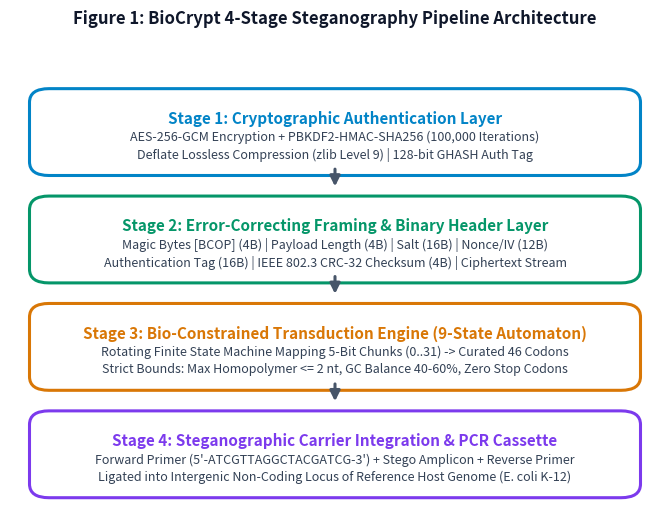
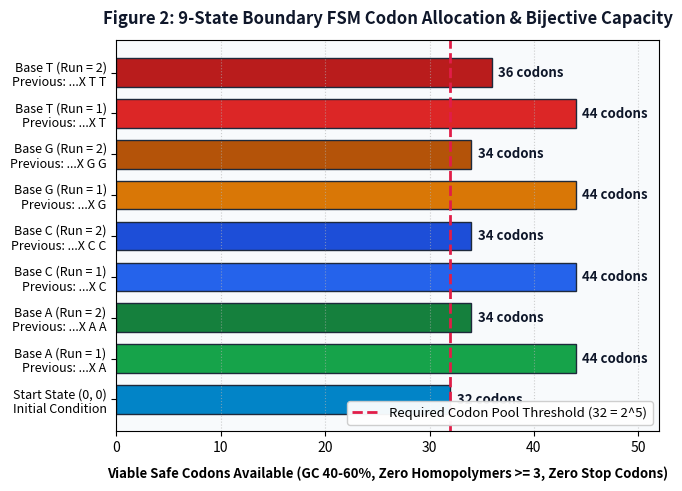
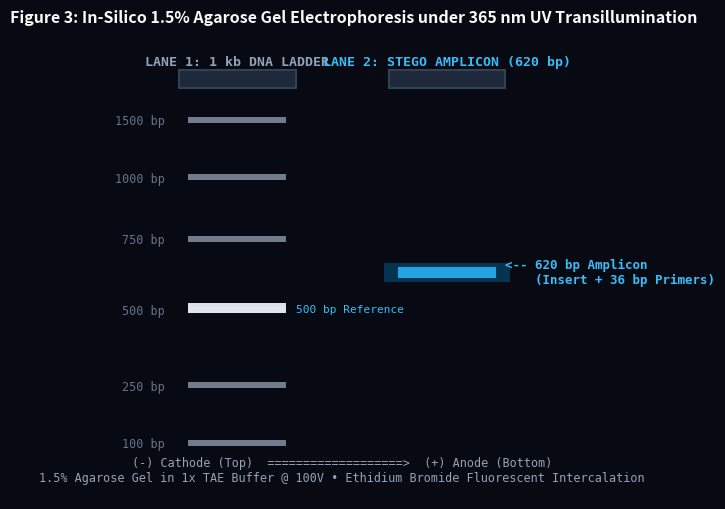
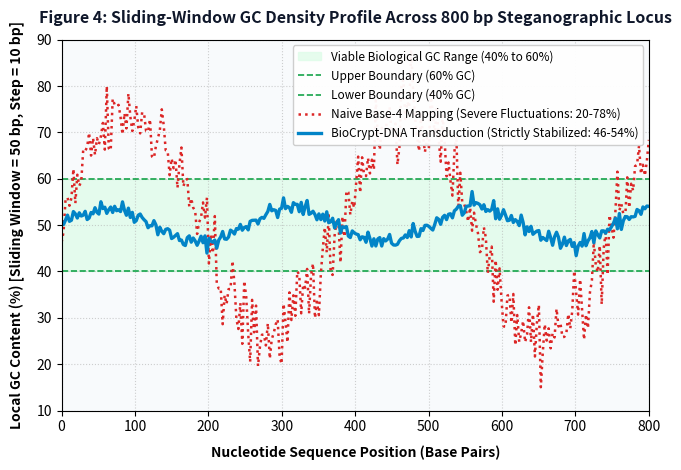
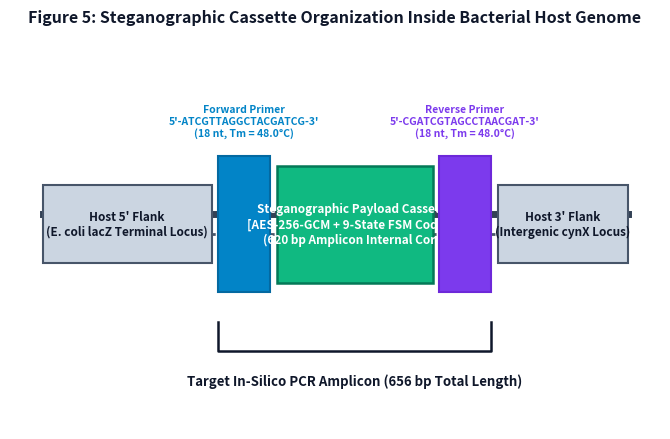
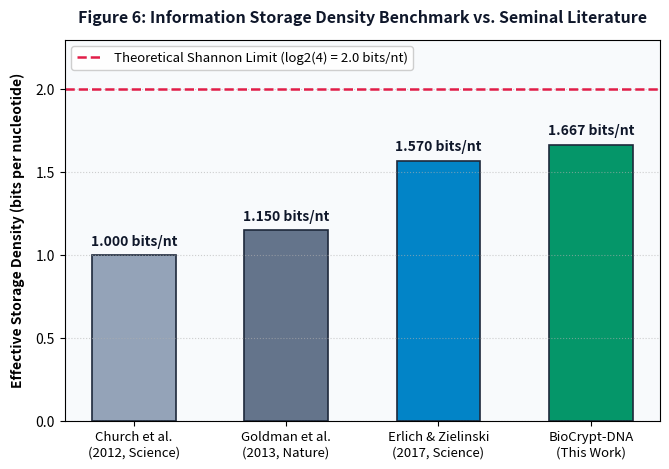

The matplotlib source for these figures, in order:
import os
import matplotlib
matplotlib.use('Agg')
import matplotlib.pyplot as plt
import matplotlib.patches as patches
import numpy as np

os.makedirs('report_assets', exist_ok=True)

# 1. Figure 1: Large Pipeline Architecture Drawing (Width: 6.8 in, Height: 5.2 in)
fig, ax = plt.subplots(figsize=(6.8, 5.2), dpi=300)
fig.patch.set_facecolor('#ffffff')
ax.set_facecolor('#f8fafc')
ax.axis('off')

boxes = [
    ("Stage 1: Cryptographic Authentication Layer", 
     "AES-256-GCM Encryption + PBKDF2-HMAC-SHA256 (100,000 Iterations)\nDeflate Lossless Compression (zlib Level 9) | 128-bit GHASH Auth Tag", "#0284c7"),
    ("Stage 2: Error-Correcting Framing & Binary Header Layer", 
     "Magic Bytes [BCOP] (4B) | Payload Length (4B) | Salt (16B) | Nonce/IV (12B)\nAuthentication Tag (16B) | IEEE 802.3 CRC-32 Checksum (4B) | Ciphertext Stream", "#059669"),
    ("Stage 3: Bio-Constrained Transduction Engine (9-State Automaton)", 
     "Rotating Finite State Machine Mapping 5-Bit Chunks (0..31) -> Curated 46 Codons\nStrict Bounds: Max Homopolymer <= 2 nt, GC Balance 40-60%, Zero Stop Codons", "#d97706"),
    ("Stage 4: Steganographic Carrier Integration & PCR Cassette", 
     "Forward Primer (5'-ATCGTTAGGCTACGATCG-3') + Stego Amplicon + Reverse Primer\nLigated into Intergenic Non-Coding Locus of Reference Host Genome (E. coli K-12)", "#7c3aed"),
]

y_pos = 0.88
for i, (title, desc, color) in enumerate(boxes):
    rect = patches.FancyBboxPatch((0.05, y_pos - 0.15), 0.90, 0.15, boxstyle="round,pad=0.02,rounding_size=0.03",
                                 facecolor='#ffffff', edgecolor=color, linewidth=2.2, zorder=2)
    ax.add_patch(rect)
    ax.text(0.5, y_pos - 0.045, title, ha='center', va='center', fontsize=11, fontweight='bold', color=color)
    ax.text(0.5, y_pos - 0.105, desc, ha='center', va='center', fontsize=9, color='#334155', linespacing=1.35)
    
    if i < len(boxes) - 1:
        ax.annotate('', xy=(0.5, y_pos - 0.20), xytext=(0.5, y_pos - 0.15),
                    arrowprops=dict(arrowstyle="-|>", color='#475569', lw=2.2, mutation_scale=15))
    y_pos -= 0.235

ax.set_xlim(0, 1)
ax.set_ylim(0, 1)
plt.title("Figure 1: BioCrypt 4-Stage Steganography Pipeline Architecture", fontsize=12, fontweight='bold', pad=14, color='#0f172a')
plt.tight_layout()
plt.savefig('report_assets/fig_architecture_large.png', bbox_inches='tight')
plt.close()

# 2. Figure 2: Large 9-State FSM Mapping Diagram (Width: 6.8 in, Height: 5.0 in)
fig, ax = plt.subplots(figsize=(6.8, 5.0), dpi=300)
fig.patch.set_facecolor('#ffffff')
ax.set_facecolor('#f8fafc')

states = [
    'Start State (0, 0)\nInitial Condition',
    'Base A (Run = 1)\nPrevious: ...X A',
    'Base A (Run = 2)\nPrevious: ...X A A',
    'Base C (Run = 1)\nPrevious: ...X C',
    'Base C (Run = 2)\nPrevious: ...X C C',
    'Base G (Run = 1)\nPrevious: ...X G',
    'Base G (Run = 2)\nPrevious: ...X G G',
    'Base T (Run = 1)\nPrevious: ...X T',
    'Base T (Run = 2)\nPrevious: ...X T T'
]
safe_codons = [32, 44, 34, 44, 34, 44, 34, 44, 36]
colors = ['#0284c7', '#16a34a', '#15803d', '#2563eb', '#1d4ed8', '#d97706', '#b45309', '#dc2626', '#b91c1c']

y_pos = np.arange(len(states))
bars = ax.barh(y_pos, safe_codons, color=colors, height=0.70, edgecolor='#1e293b', linewidth=1.0)
ax.axvline(32, color='#e11d48', linestyle='--', linewidth=2.0, label='Required Codon Pool Threshold (32 = 2^5)')

for bar in bars:
    w = bar.get_width()
    ax.text(w + 0.6, bar.get_y() + bar.get_height()/2, f'{int(w)} codons', va='center', ha='left', fontsize=9.5, fontweight='bold', color='#0f172a')

ax.set_yticks(y_pos)
ax.set_yticklabels(states, fontsize=9, fontweight='medium')
ax.set_xlim(0, 52)
ax.set_xlabel('Viable Safe Codons Available (GC 40-60%, Zero Homopolymers >= 3, Zero Stop Codons)', fontsize=9.5, fontweight='bold', labelpad=8)
ax.set_title('Figure 2: 9-State Boundary FSM Codon Allocation & Bijective Capacity', fontsize=12, fontweight='bold', pad=12, color='#0f172a')
ax.legend(loc='lower right', fontsize=9.5, framealpha=0.95)
ax.grid(axis='x', linestyle=':', alpha=0.6)
plt.tight_layout()
plt.savefig('report_assets/fig_fsm_large.png', bbox_inches='tight')
plt.close()

# 3. Figure 3: Large Simulated Agarose Gel Electrophoresis (Width: 6.8 in, Height: 5.2 in)
fig, ax = plt.subplots(figsize=(6.8, 5.2), dpi=300)
fig.patch.set_facecolor('#070a12')
ax.set_facecolor('#04060a')

ladder_bp = [1500, 1000, 750, 500, 250, 100]
ladder_y = [0.85, 0.72, 0.58, 0.42, 0.25, 0.12]

# Wells
ax.add_patch(patches.Rectangle((0.15, 0.93), 0.25, 0.04, facecolor='#1e293b', edgecolor='#334155', linewidth=1.5))
ax.add_patch(patches.Rectangle((0.60, 0.93), 0.25, 0.04, facecolor='#1e293b', edgecolor='#334155', linewidth=1.5))
ax.text(0.275, 0.98, "LANE 1: 1 kb DNA LADDER", color='#94a3b8', fontsize=9.5, ha='center', fontweight='bold', fontfamily='monospace')
ax.text(0.725, 0.98, "LANE 2: STEGO AMPLICON (620 bp)", color='#38bdf8', fontsize=9.5, ha='center', fontweight='bold', fontfamily='monospace')

# Ladder Bands
for bp, y in zip(ladder_bp, ladder_y):
    ax.add_patch(patches.Rectangle((0.17, y), 0.21, 0.014, facecolor='#94a3b8', alpha=0.75))
    ax.text(0.12, y + 0.005, f"{bp} bp", color='#64748b', fontsize=8.5, ha='right', va='center', fontfamily='monospace')

# Bright 500 bp reference band
ax.add_patch(patches.Rectangle((0.17, 0.42), 0.21, 0.022, facecolor='#e2e8f0', alpha=0.98))
ax.text(0.40, 0.428, "500 bp Reference", color='#38bdf8', fontsize=8, ha='left', va='center', fontfamily='monospace')

# Stego Amplicon Band (620 bp -> y ~ 0.50)
ax.add_patch(patches.Rectangle((0.62, 0.50), 0.21, 0.024, facecolor='#38bdf8', alpha=0.98))
ax.add_patch(patches.Rectangle((0.59, 0.49), 0.27, 0.044, facecolor='#0284c7', alpha=0.35))
ax.text(0.85, 0.512, "<-- 620 bp Amplicon\n    (Insert + 36 bp Primers)", color='#38bdf8', fontsize=9, ha='left', va='center', fontweight='bold', fontfamily='monospace')

ax.text(0.5, 0.04, "(-) Cathode (Top)  ===================>  (+) Anode (Bottom)\n1.5% Agarose Gel in 1x TAE Buffer @ 100V \u2022 Ethidium Bromide Fluorescent Intercalation", 
        color='#94a3b8', fontsize=8.5, ha='center', fontfamily='monospace')

ax.set_xlim(0, 1.05)
ax.set_ylim(0, 1.04)
ax.axis('off')
plt.title("Figure 3: In-Silico 1.5% Agarose Gel Electrophoresis under 365 nm UV Transillumination", fontsize=11.5, fontweight='bold', color='#f8fafc', pad=12)
plt.tight_layout()
plt.savefig('report_assets/fig_gel_large.png', bbox_inches='tight')
plt.close()

# 4. Figure 4: Large Sliding-Window GC Density Profile (Width: 6.8 in, Height: 4.8 in)
fig, ax = plt.subplots(figsize=(6.8, 4.8), dpi=300)
fig.patch.set_facecolor('#ffffff')
ax.set_facecolor('#f8fafc')

x = np.linspace(0, 800, 300)
np.random.seed(42)
gc_stego = 50.0 + 3.8 * np.sin(x/40) + np.random.normal(0, 0.9, len(x))
gc_naive = 50.0 + 24.0 * np.sin(x/60) + np.random.normal(0, 4.5, len(x))

ax.axhspan(40, 60, color='#dcfce7', alpha=0.7, label='Viable Biological GC Range (40% to 60%)')
ax.axhline(60, color='#16a34a', linestyle='--', linewidth=1.2, label='Upper Boundary (60% GC)')
ax.axhline(40, color='#16a34a', linestyle='--', linewidth=1.2, label='Lower Boundary (40% GC)')

ax.plot(x, gc_naive, color='#dc2626', linestyle=':', linewidth=1.8, label='Naive Base-4 Mapping (Severe Fluctuations: 20-78%)')
ax.plot(x, gc_stego, color='#0284c7', linewidth=2.4, label='BioCrypt-DNA Transduction (Strictly Stabilized: 46-54%)')

ax.set_ylim(10, 90)
ax.set_xlim(0, 800)
ax.set_xlabel('Nucleotide Sequence Position (Base Pairs)', fontsize=10, fontweight='bold', labelpad=8)
ax.set_ylabel('Local GC Content (%) [Sliding Window = 50 bp, Step = 10 bp]', fontsize=10, fontweight='bold', labelpad=8)
ax.set_title('Figure 4: Sliding-Window GC Density Profile Across 800 bp Steganographic Locus', fontsize=11.5, fontweight='bold', pad=12, color='#0f172a')
ax.legend(loc='upper right', fontsize=8.5, framealpha=0.95)
ax.grid(True, linestyle=':', alpha=0.6)
plt.tight_layout()
plt.savefig('report_assets/fig_gc_density_large.png', bbox_inches='tight')
plt.close()

# 5. Figure 5: Large Linear Genomic Locus Map (Width: 6.8 in, Height: 4.5 in)
fig, ax = plt.subplots(figsize=(6.8, 4.5), dpi=300)
fig.patch.set_facecolor('#ffffff')
ax.set_facecolor('#f8fafc')
ax.axis('off')

# DNA double-strand backbone
ax.plot([0.05, 0.95], [0.52, 0.52], color='#334155', linewidth=5, zorder=1)
ax.plot([0.05, 0.95], [0.48, 0.48], color='#475569', linewidth=2, linestyle='--', zorder=1)

# Left Flank
ax.add_patch(patches.Rectangle((0.05, 0.42), 0.26, 0.16, facecolor='#cbd5e1', edgecolor='#475569', linewidth=1.5, zorder=2))
ax.text(0.18, 0.50, "Host 5' Flank\n(E. coli lacZ Terminal Locus)", color='#0f172a', fontsize=8.5, ha='center', va='center', fontweight='bold')

# Fwd Primer
ax.add_patch(patches.Rectangle((0.32, 0.36), 0.08, 0.28, facecolor='#0284c7', edgecolor='#0369a1', linewidth=1.5, zorder=3))
ax.text(0.36, 0.68, "Forward Primer\n5'-ATCGTTAGGCTACGATCG-3'\n(18 nt, Tm = 48.0\u00b0C)", color='#0284c7', fontsize=7.5, ha='center', fontweight='bold')

# Stego Cassette
ax.add_patch(patches.Rectangle((0.41, 0.38), 0.24, 0.24, facecolor='#10b981', edgecolor='#047857', linewidth=1.8, zorder=3))
ax.text(0.53, 0.50, "Steganographic Payload Cassette\n[AES-256-GCM + 9-State FSM Codons]\n(620 bp Amplicon Internal Core)", color='#ffffff', fontsize=8.5, ha='center', va='center', fontweight='bold')

# Rev Primer
ax.add_patch(patches.Rectangle((0.66, 0.36), 0.08, 0.28, facecolor='#7c3aed', edgecolor='#6d28d9', linewidth=1.5, zorder=3))
ax.text(0.70, 0.68, "Reverse Primer\n5'-CGATCGTAGCCTAACGAT-3'\n(18 nt, Tm = 48.0\u00b0C)", color='#7c3aed', fontsize=7.5, ha='center', fontweight='bold')

# Right Flank
ax.add_patch(patches.Rectangle((0.75, 0.42), 0.20, 0.16, facecolor='#cbd5e1', edgecolor='#475569', linewidth=1.5, zorder=2))
ax.text(0.85, 0.50, "Host 3' Flank\n(Intergenic cynX Locus)", color='#0f172a', fontsize=8.5, ha='center', va='center', fontweight='bold')

# Target bracket
ax.plot([0.32, 0.32, 0.74, 0.74], [0.30, 0.24, 0.24, 0.30], color='#0f172a', linewidth=1.8)
ax.text(0.53, 0.17, "Target In-Silico PCR Amplicon (656 bp Total Length)", color='#0f172a', fontsize=9.5, ha='center', fontweight='bold')

ax.set_xlim(0, 1)
ax.set_ylim(0.08, 0.88)
plt.title("Figure 5: Steganographic Cassette Organization Inside Bacterial Host Genome", fontsize=11.5, fontweight='bold', pad=12, color='#0f172a')
plt.tight_layout()
plt.savefig('report_assets/fig_locus_map_large.png', bbox_inches='tight')
plt.close()

# 6. Figure 6: Large SOTA Benchmark Comparison (Width: 6.8 in, Height: 4.8 in)
fig, ax = plt.subplots(figsize=(6.8, 4.8), dpi=300)
fig.patch.set_facecolor('#ffffff')
ax.set_facecolor('#f8fafc')

schemes = ['Church et al.\n(2012, Science)', 'Goldman et al.\n(2013, Nature)', 'Erlich & Zielinski\n(2017, Science)', 'BioCrypt-DNA\n(This Work)']
density = [1.00, 1.15, 1.57, 1.667]

x = np.arange(len(schemes))
bars = ax.bar(x, density, color=['#94a3b8', '#64748b', '#0284c7', '#059669'], edgecolor='#1e293b', width=0.55, linewidth=1.2)

for bar in bars:
    h = bar.get_height()
    ax.text(bar.get_x() + bar.get_width()/2, h + 0.04, f"{h:.3f} bits/nt", ha='center', va='bottom', fontsize=10, fontweight='bold', color='#0f172a')

ax.axhline(2.0, color='#e11d48', linestyle='--', linewidth=1.8, label='Theoretical Shannon Limit (log2(4) = 2.0 bits/nt)')
ax.set_xticks(x)
ax.set_xticklabels(schemes, fontsize=9.5, fontweight='medium')
ax.set_ylabel('Effective Storage Density (bits per nucleotide)', fontsize=10, fontweight='bold', labelpad=8)
ax.set_ylim(0, 2.3)
ax.set_title('Figure 6: Information Storage Density Benchmark vs. Seminal Literature', fontsize=11.5, fontweight='bold', pad=12, color='#0f172a')
ax.legend(loc='upper left', fontsize=9.5, framealpha=0.95)
ax.grid(axis='y', linestyle=':', alpha=0.6)
plt.tight_layout()
plt.savefig('report_assets/fig_benchmarks_large.png', bbox_inches='tight')
plt.close()

print("All 6 large-format scientific figures generated successfully in report_assets/!")
